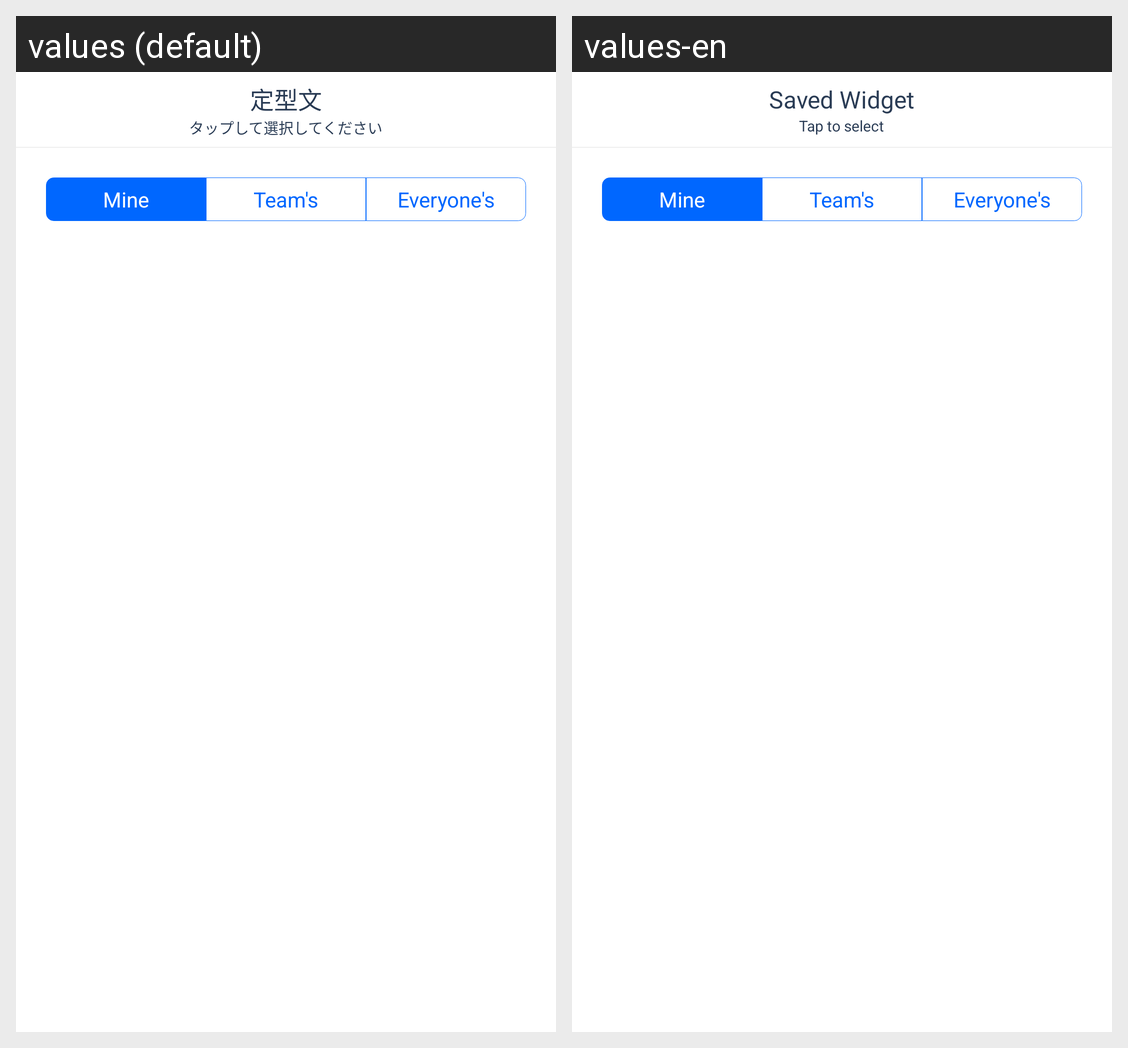

Translations of the strings shown on this Android screen, per locale in the grid:
Android screen res/layout/activity_fixed_phrase.xml rendered under 2 locales, left to right: values (default), values-en. Device: Nexus 5 (rendered at 1080×1920; each locale shown at half size, 540×960, under a caption strip naming it); theme ChatCenterTheme.PullUp.
Strings drawn on this screen, with the default value and each locale's value (text and hints the layout hard-codes, and strings that could not be matched under every locale, appear in the picture but are not listed):

fixed_phrases
  values: 定型文
  values-en: Saved Widget

tap_to_select
  values: タップして選択してください
  values-en: Tap to select

segment_mine
  values: Mine
  values-en: Mine  [not translated; the default value is used]

segment_team
  values: Team's
  values-en: Team's  [not translated; the default value is used]

segment_everyone
  values: Everyone's
  values-en: Everyone's  [not translated; the default value is used]
